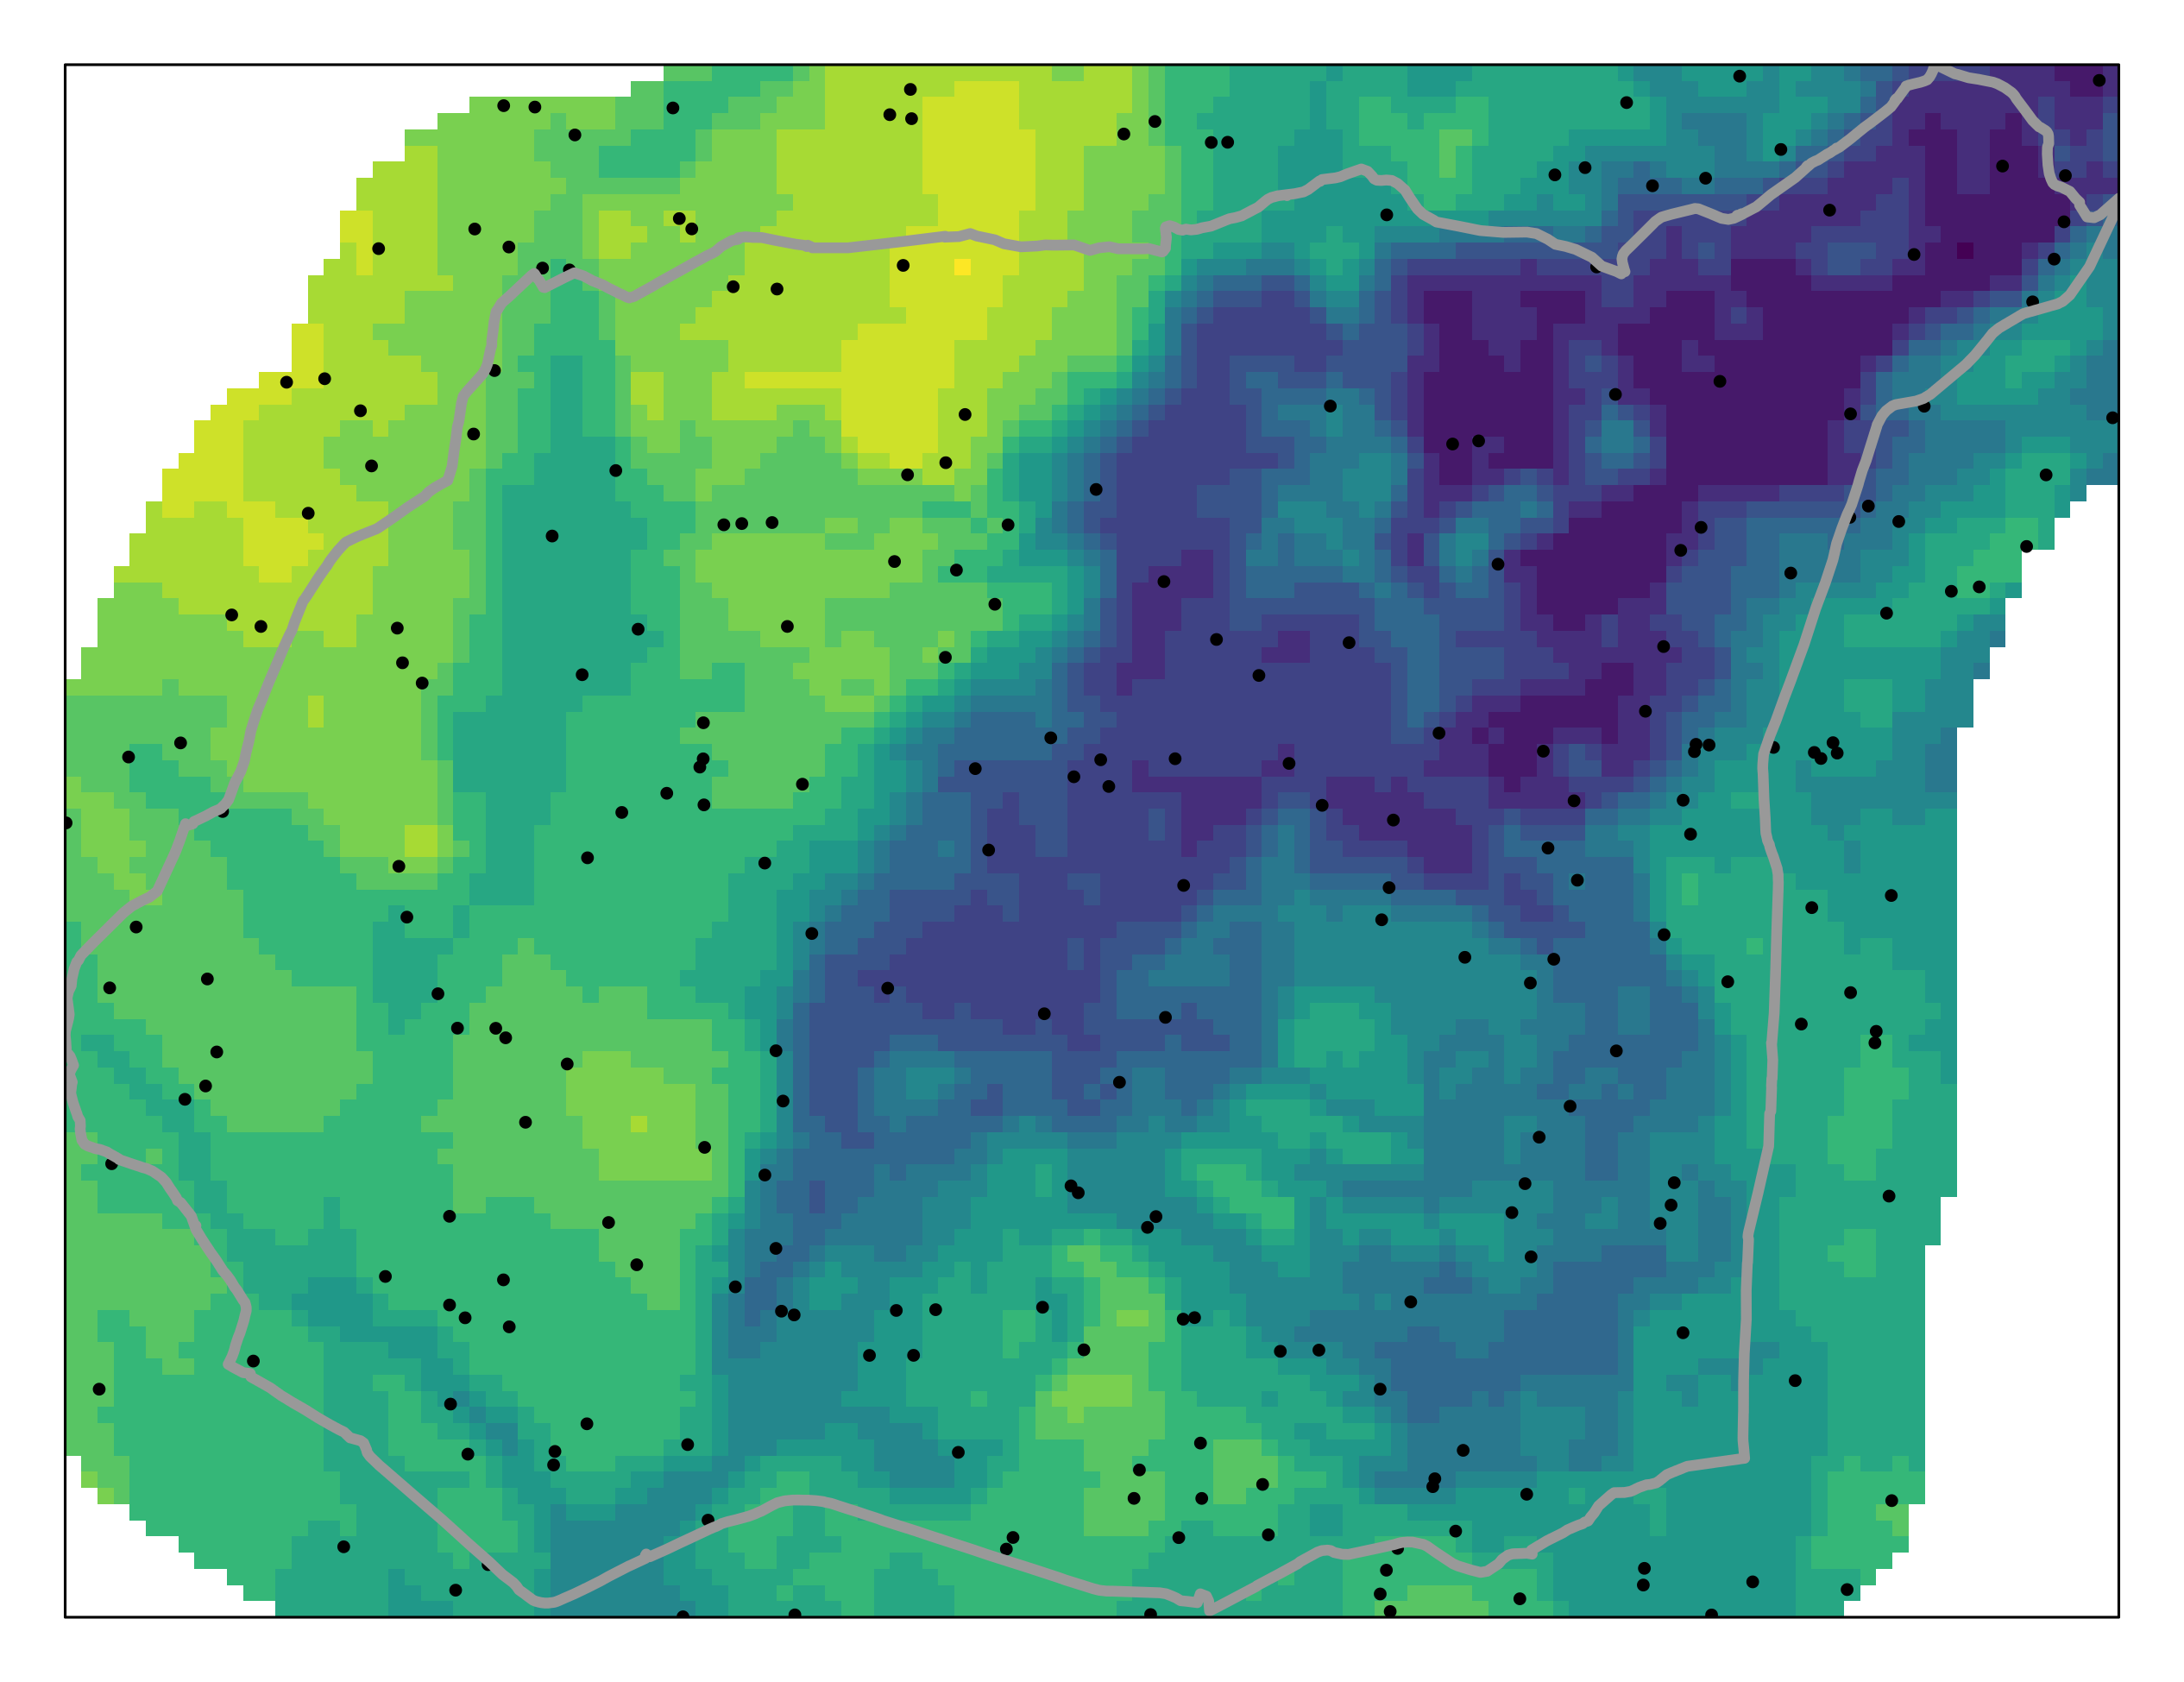

R code for this plot:
# devtools::install_github('nowosad/geostatbook')
# devtools::install_github('nowosad/wesanderson')
# devtools::install_github('oscarperpinan/rasterVis')
library('gridExtra')
library('ggplot2')
library('sp')
library('wesanderson')
library('geostatbook')
library('raster')
library('rasterVis')
library('viridis')

data('siatka')
data('granica')
data('punkty')
siatka <- raster(siatka)

myTheme <- rasterTheme(region=rev(viridis(256)), strip.background = list(col = 'transparent'))
# myTheme <- rasterTheme(region=rev(viridis(256)), axis.line = list(col = "transparent"))
plotek <- levelplot(siatka, contour=FALSE, par.settings=viridisTheme, zscaleLog = TRUE,
          margin=FALSE, scales=list(draw=FALSE), colorkey=FALSE) +
        layer(sp.points(punkty, pch=20, col='black')) +
        layer(sp.lines(granica, lwd=4, col='#999999')) 
plotek <- arrangeGrob(plotek)
        
ggsave(plotek, file='Rfigs/cover.png')
# library('ggplot2')
# gplot(siatka) + geom_tile(aes(fill = value)) +
#     facet_wrap(~ variable) +
#     scale_fill_gradient(low = 'white', high = 'blue') +
#     coord_equal()